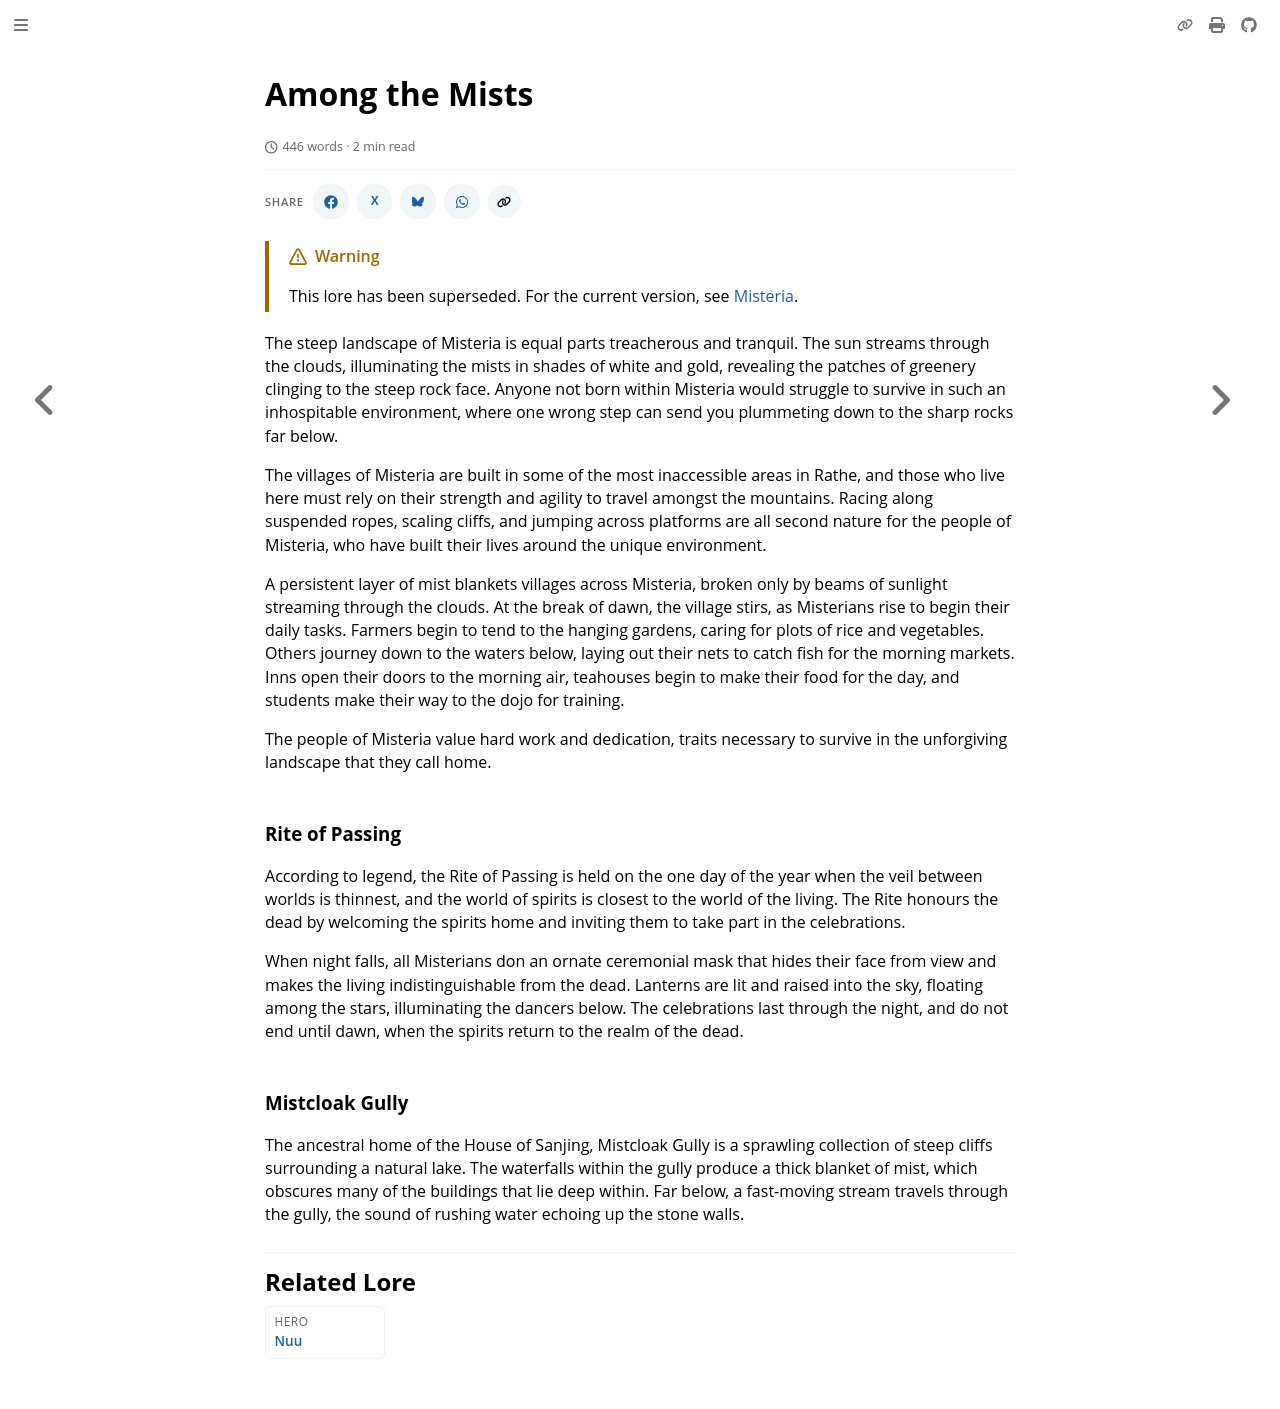

repository: nathaneastwood/fablore · page: archive/world-of-rathe/misteria/among-the-mists.html · generator: mdbook

# Among the Mists

The steep landscape of Misteria is equal parts treacherous and tranquil. The sun streams through the clouds, illuminating the mists in shades of white and gold, revealing the patches of greenery clinging to the steep rock face. Anyone not born within Misteria would struggle to survive in such an inhospitable environment, where one wrong step can send you plummeting down to the sharp rocks far below.

The villages of Misteria are built in some of the most inaccessible areas in Rathe, and those who live here must rely on their strength and agility to travel amongst the mountains. Racing along suspended ropes, scaling cliffs, and jumping across platforms are all second nature for the people of Misteria, who have built their lives around the unique environment.

A persistent layer of mist blankets villages across Misteria, broken only by beams of sunlight streaming through the clouds. At the break of dawn, the village stirs, as Misterians rise to begin their daily tasks. Farmers begin to tend to the hanging gardens, caring for plots of rice and vegetables. Others journey down to the waters below, laying out their nets to catch fish for the morning markets. Inns open their doors to the morning air, teahouses begin to make their food for the day, and students make their way to the dojo for training.

The people of Misteria value hard work and dedication, traits necessary to survive in the unforgiving landscape that they call home.

### Rite of Passing
According to legend, the Rite of Passing is held on the one day of the year when the veil between worlds is thinnest, and the world of spirits is closest to the world of the living. The Rite honours the dead by welcoming the spirits home and inviting them to take part in the celebrations.

When night falls, all Misterians don an ornate ceremonial mask that hides their face from view and makes the living indistinguishable from the dead. Lanterns are lit and raised into the sky, floating among the stars, illuminating the dancers below. The celebrations last through the night, and do not end until dawn, when the spirits return to the realm of the dead.

### Mistcloak Gully
The ancestral home of the House of Sanjing, Mistcloak Gully is a sprawling collection of steep cliffs surrounding a natural lake. The waterfalls within the gully produce a thick blanket of mist, which obscures many of the buildings that lie deep within. Far below, a fast-moving stream travels through the gully, the sound of rushing water echoing up the stone walls.
